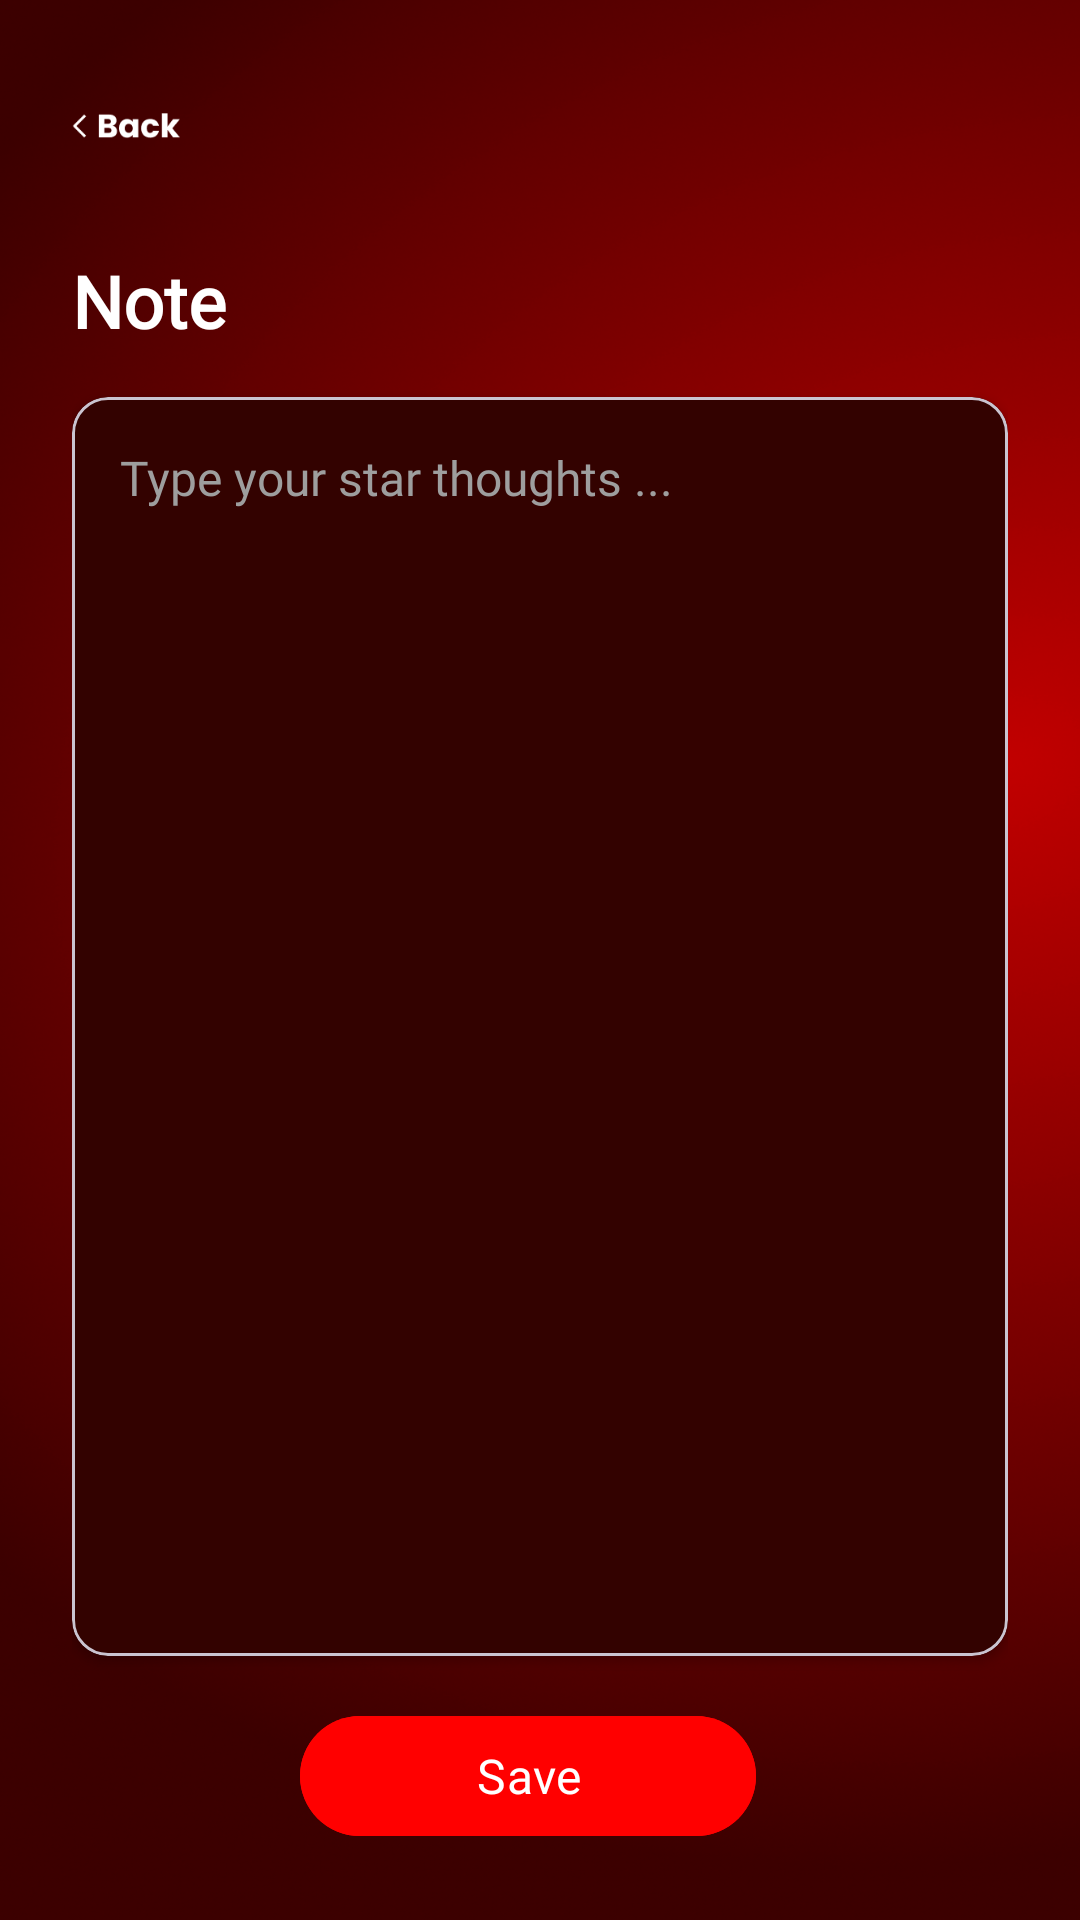

Android layout source for this screen:
<!-- AndroidManifest.xml: application theme Theme.Starkino -->
<!-- res/layout/fragment_note_edit.xml -->
<?xml version="1.0" encoding="utf-8"?>
<LinearLayout xmlns:android="http://schemas.android.com/apk/res/android"
    xmlns:app="http://schemas.android.com/apk/res-auto"
    xmlns:tools="http://schemas.android.com/tools"
    android:layout_width="match_parent"
    android:layout_height="match_parent"
    android:background="@drawable/background_star_notes_detail"
    android:orientation="vertical"
    android:padding="24dp"
    tools:context=".presentation.ui.starnotes.NoteEditFragment">

    <ImageView
        android:id="@+id/btn_back"
        android:layout_width="36dp"
        android:layout_height="36dp"
        android:src="@drawable/btn_back"
        android:contentDescription="@string/content_description_back" />

    <TextView
        android:layout_width="wrap_content"
        android:layout_height="wrap_content"
        android:layout_marginTop="24dp"
        android:text="@string/note_edit_title"
        android:textColor="@color/white"
        android:textSize="24sp"
        android:textStyle="bold"
        android:fontFamily="@font/poppins_extrabold" />

    <com.google.android.material.card.MaterialCardView
        android:layout_width="match_parent"
        android:layout_height="0dp"
        android:layout_marginTop="16dp"
        android:layout_weight="1"
        app:cardBackgroundColor="#330200"
        app:cardCornerRadius="12dp"
        app:cardElevation="2dp">

        <ScrollView
            android:layout_width="match_parent"
            android:layout_height="match_parent"
            android:padding="16dp">

            <EditText
                android:id="@+id/et_note"
                android:layout_width="match_parent"
                android:layout_height="wrap_content"
                android:background="@android:color/transparent"
                android:gravity="start"
                android:hint="@string/note_hint"
                android:inputType="textMultiLine"
                android:minLines="6"
                android:textColor="@color/white"
                android:textColorHint="#9E9E9E"
                android:textSize="16sp"
                android:fontFamily="@font/poppins_medium"
                tools:text="Remember to watch the meteor shower tonight." />
        </ScrollView>
    </com.google.android.material.card.MaterialCardView>

    <LinearLayout
        android:layout_width="match_parent"
        android:layout_height="wrap_content"
        android:layout_marginTop="16dp"
        android:gravity="center_horizontal"
        android:orientation="horizontal"
        android:weightSum="2">

        <com.google.android.material.button.MaterialButton
            android:id="@+id/btn_save"
            android:layout_width="0dp"
            android:layout_height="wrap_content"
            android:layout_marginEnd="8dp"
            android:layout_weight="1"
            android:backgroundTint="#FF0000"
            android:text="@string/save"
            android:textAllCaps="false"
            android:textSize="16sp"
            android:fontFamily="@font/poppins_extrabold" />

        <com.google.android.material.button.MaterialButton
            android:id="@+id/btn_delete"
            android:layout_width="0dp"
            android:layout_height="wrap_content"
            android:layout_marginStart="8dp"
            android:layout_weight="1"
            android:backgroundTint="#40222222"
            android:text="@string/delete"
            android:textAllCaps="false"
            android:textSize="16sp"
            android:fontFamily="@font/poppins_extrabold"
            android:visibility="gone"
            tools:visibility="visible" />
    </LinearLayout>
</LinearLayout>
<!-- resources referenced by this layout -->
<resources>
  <color name="white">#FFFFFFFF</color>
  <!-- drawable background_star_notes_detail: png bitmap (drawable, 513224 bytes) -->
  <!-- drawable btn_back: png bitmap (drawable, 1365 bytes) -->
  <string name="content_description_back">Back</string>
  <string name="delete">Delete</string>
  <string name="note_edit_title">Note</string>
  <string name="note_hint">Type your star thoughts ...</string>
  <string name="save">Save</string>
  <style name="Theme.Starkino" parent="Base.Theme.Starkino" />
  <style name="Base.Theme.Starkino" parent="Theme.Material3.DayNight.NoActionBar">
          
          
      </style>
</resources>
